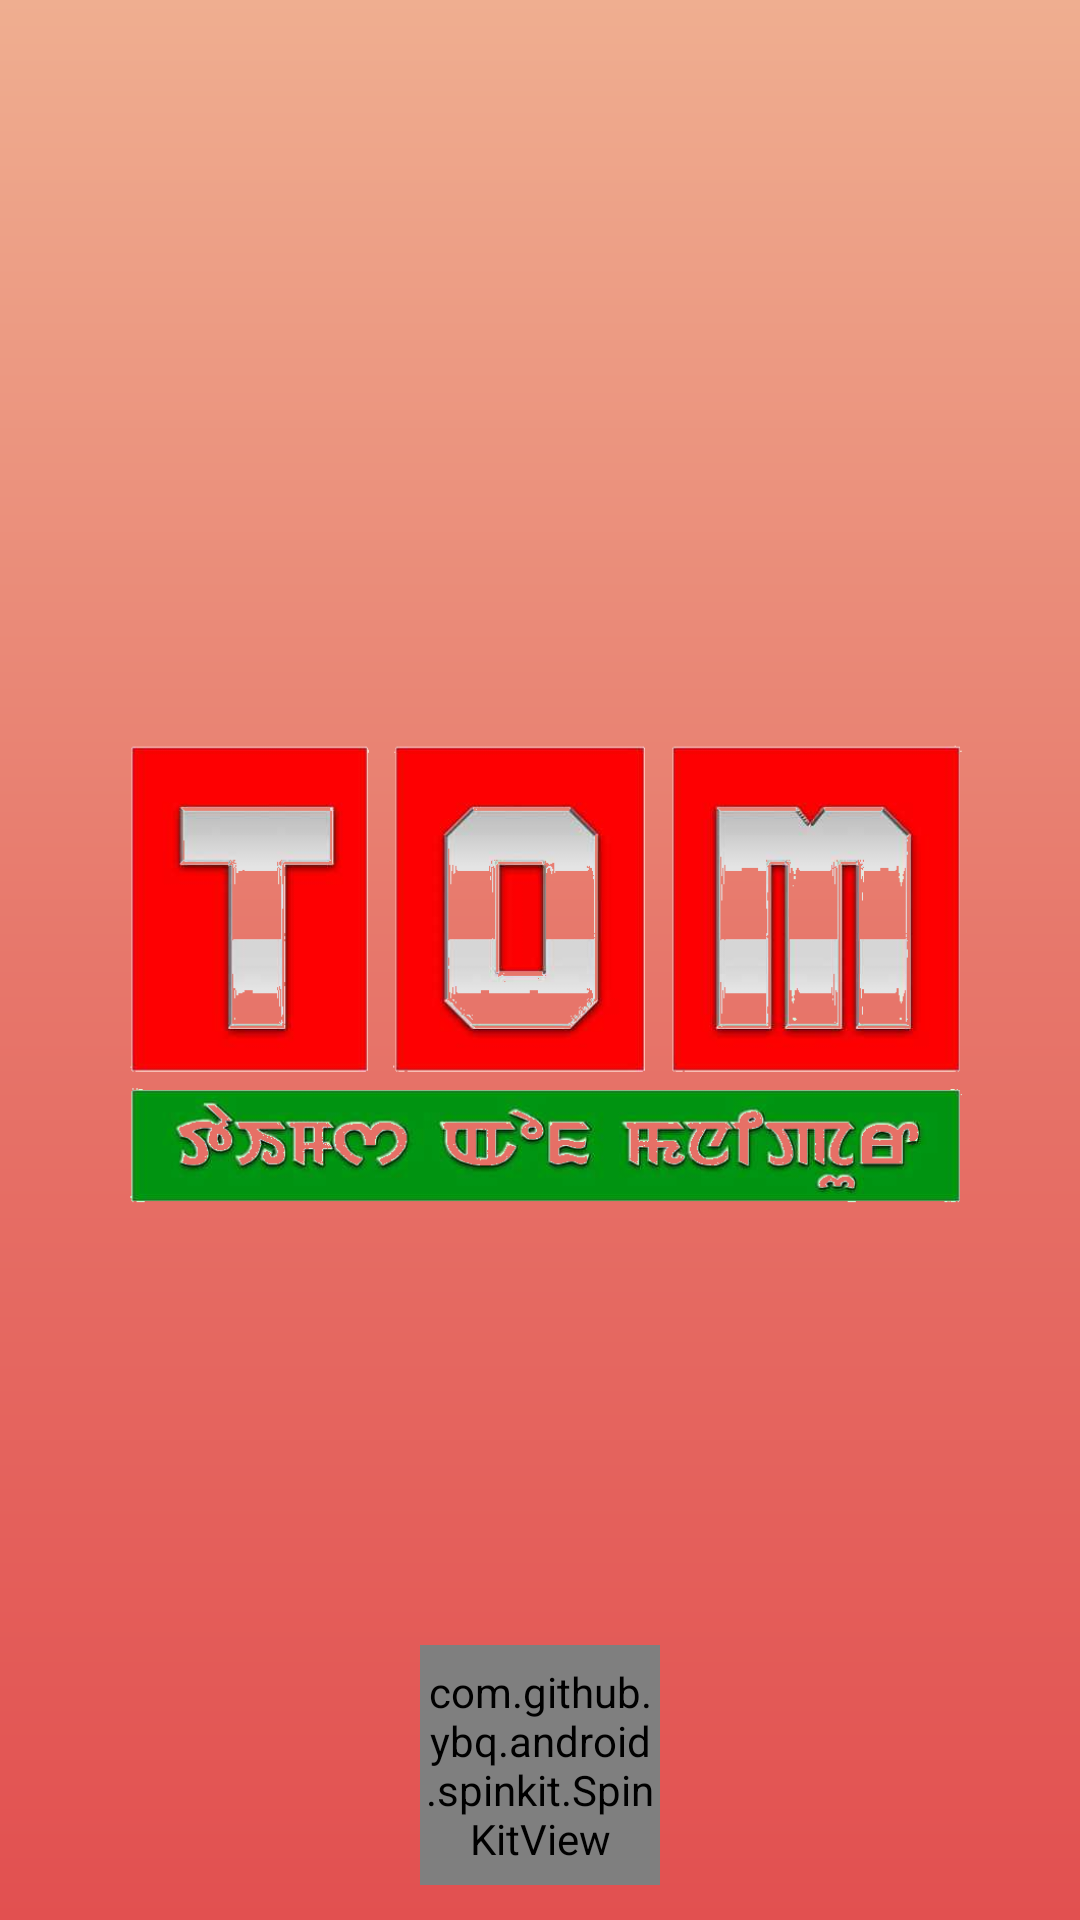

This screen was rendered from an Android layout file. Write that file and the resources it references.
<!-- AndroidManifest.xml: application theme AppTheme -->
<!-- res/layout/splashscreen.xml -->
<?xml version="1.0" encoding="utf-8"?>

<LinearLayout xmlns:android="http://schemas.android.com/apk/res/android"
    xmlns:app="http://schemas.android.com/apk/res-auto"
    xmlns:tools="http://schemas.android.com/tools"
    android:layout_width="match_parent"
    android:layout_height="match_parent"
    android:background="@drawable/button1"
    android:orientation="vertical">


    <LinearLayout
        android:layout_width="wrap_content"
        android:layout_height="0dp"
        android:layout_weight=".2"></LinearLayout>

    <LinearLayout
        android:layout_width="match_parent"
        android:layout_height="0dp"
        android:layout_weight="1"
        android:gravity="center">

        <ImageView
            android:id="@+id/splashimageView2"
            android:layout_width="match_parent"
            android:layout_height="match_parent"
            android:scaleType="centerInside"
            android:src="@drawable/icon1" />
    </LinearLayout>

    <LinearLayout
        android:layout_width="match_parent"
        android:layout_height="0dp"
        android:layout_weight=".2"
        android:orientation="vertical">



        <TableRow
            android:id="@+id/tblProgress"
            android:layout_width="match_parent"
            android:layout_height="wrap_content"
            android:gravity="center|top"
            android:orientation="vertical">

            <com.github.ybq.android.spinkit.SpinKitView xmlns:app="http://schemas.android.com/apk/res-auto"
                android:id="@+id/spin_kit"
                style="@style/SpinKitView.Small.ThreeBounce"
                android:layout_width="80dp"
                android:layout_height="80dp"
                android:layout_gravity="center"
                app:SpinKit_Color="@color/com_facebook_blue" />
        </TableRow>

    </LinearLayout>
</LinearLayout>
<!-- resources referenced by this layout -->
<resources>
  <color name="com_facebook_blue">#3B5998</color>
  <!-- drawable button1 (drawable) -->
  <?xml version="1.0" encoding="utf-8"?>
  
  <shape xmlns:android="http://schemas.android.com/apk/res/android"
      android:shape="rectangle">
      <gradient
          android:angle="90"
          android:centerColor="#E7776B"
          android:startColor="#E25050"
          android:endColor="#EFAE90" />
  
  </shape>
  <!-- drawable icon1: png bitmap (drawable, 157411 bytes) -->
  <style name="AppTheme" parent="Theme.AppCompat.Light.DarkActionBar">
          
          <item name="colorPrimary">@color/colorPrimary</item>
          <item name="colorPrimaryDark">@color/colorPrimaryDark</item>
          <item name="colorAccent">@color/colorAccent</item>
      </style>
  <color name="colorPrimary">#FB0104</color>
  <color name="colorPrimaryDark">#b30600</color>
  <color name="colorAccent">#000</color>
</resources>
